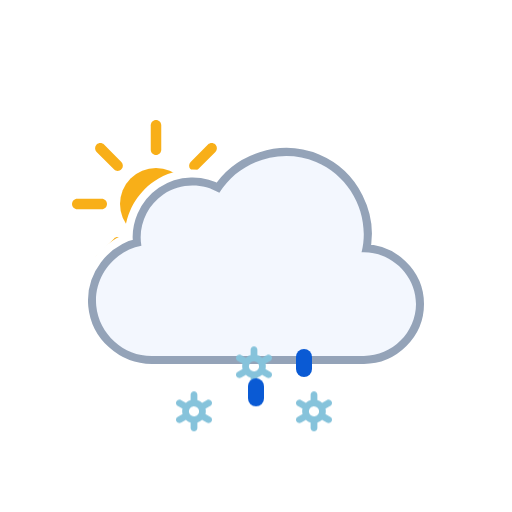
t = 0.00 s
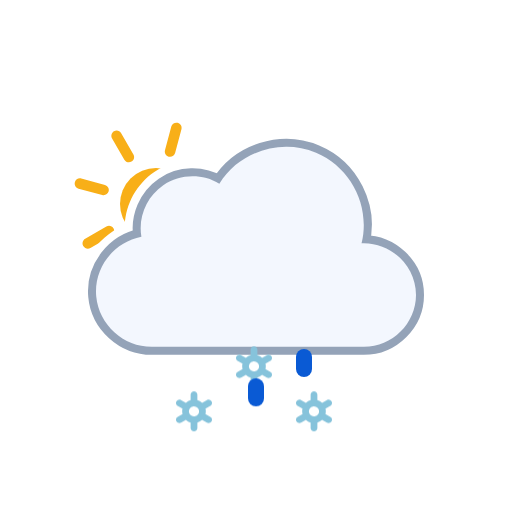
t = 1.00 s
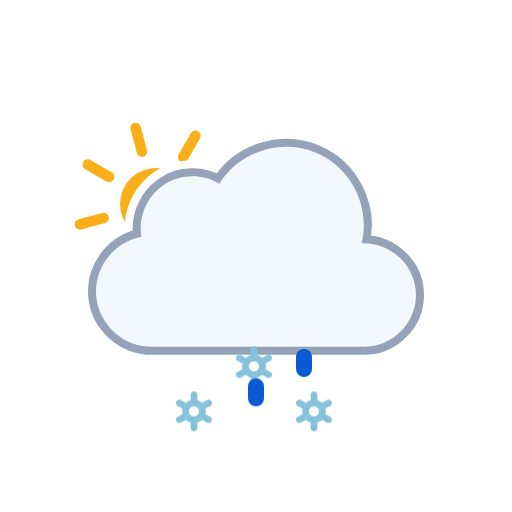
t = 2.00 s
t = 3.00 s: frame unchanged from t = 0.00 s, image omitted
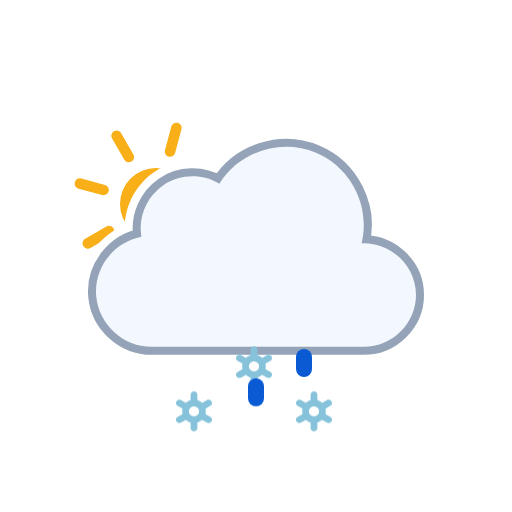
t = 4.00 s
t = 5.00 s: frame unchanged from t = 2.00 s, image omitted

The animated SVG that drew these frames (rendered in a browser with its animation timeline set to each time). Animation: 3 SMIL elements (animateTransform=3), 6 CSS @keyframes rules; one cycle of 6.00 s, repeats indefinitely.

<svg xmlns="http://www.w3.org/2000/svg" viewBox="0 0 128 128" fill="none">
<style>
@keyframes k0 { 0% { transform: translate(0px, 13.8327px); opacity: 1 } 5% { transform: translate(0px, 15.2965px); opacity: 1 } 7.5% { transform: translate(0px, 16.0284px); opacity: 0.8333 } 20% { transform: translate(0px, 20px); opacity: 0 } 20.1% { transform: translate(0px, 0px); opacity: 0.0067 } 32.5% { transform: translate(0px, 0.5197px); opacity: 0.8333 } 35% { transform: translate(0px, 0.7896px); opacity: 1 } 45% { transform: translate(0px, 1.8693px); opacity: 1 } 57.5% { transform: translate(0px, 3.8404px); opacity: 1 } 70% { transform: translate(0px, 6.3071px); opacity: 1 } 82.5% { transform: translate(0px, 9.1893px); opacity: 1 } 95% { transform: translate(0px, 12.4372px); opacity: 1 } 100% { transform: translate(0px, 13.8327px); opacity: 1 } }
.k0 { animation: k0 1s linear infinite }
@keyframes k1 { 0% { transform: translate(0px, 2.5915px); opacity: 1 } 7.5% { transform: translate(0px, 3.8404px); opacity: 1 } 20% { transform: translate(0px, 6.3071px); opacity: 1 } 32.5% { transform: translate(0px, 9.1893px); opacity: 1 } 45% { transform: translate(0px, 12.4372px); opacity: 1 } 55% { transform: translate(0px, 15.3102px); opacity: 1 } 57.5% { transform: translate(0px, 16.0284px); opacity: 0.8333 } 70% { transform: translate(0px, 20px); opacity: 0 } 70.1% { transform: translate(0px, 0px); opacity: 0.0067 } 82.5% { transform: translate(0px, 0.5197px); opacity: 0.8333 } 85% { transform: translate(0px, 0.7896px); opacity: 1 } 95% { transform: translate(0px, 1.8693px); opacity: 1 } 100% { transform: translate(0px, 2.5915px); opacity: 1 } }
.k1 { animation: k1 1s linear infinite }
@keyframes k2 { 0% { transform: translate(0px, 13.8327px); opacity: 1 } 5% { transform: translate(0px, 15.2965px); opacity: 1 } 7.5% { transform: translate(0px, 16.0284px); opacity: 0.8333 } 20% { transform: translate(0px, 20px); opacity: 0 } 20.1% { transform: translate(0px, 0px); opacity: 0.0067 } 32.5% { transform: translate(0px, 0.5197px); opacity: 0.8333 } 35% { transform: translate(0px, 0.7896px); opacity: 1 } 45% { transform: translate(0px, 1.8693px); opacity: 1 } 57.5% { transform: translate(0px, 3.8404px); opacity: 1 } 70% { transform: translate(0px, 6.3071px); opacity: 1 } 82.5% { transform: translate(0px, 9.1893px); opacity: 1 } 95% { transform: translate(0px, 12.4372px); opacity: 1 } 100% { transform: translate(0px, 13.8327px); opacity: 1 } }
.k2 { animation: k2 1s linear infinite }
@keyframes k3 { 0% { transform: translate(0px, 0px); opacity: 0 } 12.5% { transform: translate(0px, 0.5197px); opacity: 0.8333 } 15% { transform: translate(0px, 0.7896px); opacity: 1 } 25% { transform: translate(0px, 1.8693px); opacity: 1 } 37.5% { transform: translate(0px, 3.8404px); opacity: 1 } 50% { transform: translate(0px, 6.3071px); opacity: 1 } 62.5% { transform: translate(0px, 9.1893px); opacity: 1 } 75% { transform: translate(0px, 12.4372px); opacity: 1 } 85% { transform: translate(0px, 15.3102px); opacity: 1 } 87.5% { transform: translate(0px, 16.0284px); opacity: 0.8333 } 100% { transform: translate(0px, 0px); opacity: 0 } }
.k3 { animation: k3 1s linear infinite }
@keyframes k4 { 0% { transform: translate(0px, 8.5824px); opacity: 1 } 2.5% { transform: translate(0px, 9.1893px); opacity: 1 } 15% { transform: translate(0px, 12.4372px); opacity: 1 } 25% { transform: translate(0px, 15.3102px); opacity: 1 } 27.5% { transform: translate(0px, 16.0284px); opacity: 0.8333 } 40% { transform: translate(0px, 20px); opacity: 0 } 40.1% { transform: translate(0px, 0px); opacity: 0.0067 } 52.5% { transform: translate(0px, 0.5197px); opacity: 0.8333 } 55% { transform: translate(0px, 0.7896px); opacity: 1 } 65% { transform: translate(0px, 1.8693px); opacity: 1 } 77.5% { transform: translate(0px, 3.8404px); opacity: 1 } 90% { transform: translate(0px, 6.3071px); opacity: 1 } 100% { transform: translate(0px, 8.5824px); opacity: 1 } }
.k4 { animation: k4 1s linear infinite }
@keyframes k5 { 0% { transform: translate(0px, 1.2456px); opacity: 1 } 5% { transform: translate(0px, 1.8693px); opacity: 1 } 17.5% { transform: translate(0px, 3.8404px); opacity: 1 } 30% { transform: translate(0px, 6.3071px); opacity: 1 } 42.5% { transform: translate(0px, 9.1893px); opacity: 1 } 55% { transform: translate(0px, 12.4372px); opacity: 1 } 65% { transform: translate(0px, 15.3102px); opacity: 1 } 67.5% { transform: translate(0px, 16.0284px); opacity: 0.8333 } 80% { transform: translate(0px, 20px); opacity: 0 } 80.1% { transform: translate(0px, 0px); opacity: 0.0067 } 92.5% { transform: translate(0px, 0.5197px); opacity: 0.8333 } 95% { transform: translate(0px, 0.7617px); opacity: 1 } 100% { transform: translate(0px, 1.2456px); opacity: 1 } }
.k5 { animation: k5 1s linear infinite }
</style><g id="partly-cloudy-day-sleet" clip-path="url(#clip0_2045_39722)">
<g id="Sky">
<g id="Mask group">
<mask id="mask0_2045_39722" maskUnits="userSpaceOnUse" x="0" y="0" width="128" height="128">
<g id="Cloud Mask">
<path id="Subtract" fill-rule="evenodd" clip-rule="evenodd" d="M128 0H0V128H128V0ZM37.9519 93H90.9752C100.227 93 107.998 85.353 107.998 76.0281C107.998 68.0217 102.305 61.3501 94.9248 59.5512C95.3619 49.9005 89.6744 40.6093 80.5509 36.7922C71.1071 32.8411 60.0664 35.6119 53.5305 43.2384C48.5702 41.5956 42.9815 42.2957 38.5741 45.2907C34.1459 48.2998 31.4305 53.2809 31.1846 58.5379C24.0633 61.463 19.3278 68.8506 20.0776 76.7839C20.942 85.9295 28.8285 93.0018 37.9519 93Z" fill="white" />
<animateTransform attributeName="transform" type="translate" values="0 0;0 -0.0933;0 -0.3875;0 -0.8783;0 -1.5;0 -2.1217;0 -2.6125;0 -2.9067;0 -3;0 -2.9067;0 -2.6125;0 -2.1217;0 -1.5;0 -0.8783;0 -0.3875;0 -0.0933;0 0" dur="3s" repeatCount="indefinite" calcMode="linear" /></g>
</mask>
<g mask="url(#mask0_2045_39722)">
<g id="Sun">
<circle id="Core" cx="39" cy="51" r="9" fill="#F8AF18" />
<g id="Rays">
<path d="M37.6875 31.3125C37.6875 30.5876 38.2751 30 39 30C39.7249 30 40.3125 30.5876 40.3125 31.3125V37.4375C40.3125 38.1624 39.7249 38.75 39 38.75C38.2751 38.75 37.6875 38.1624 37.6875 37.4375V31.3125Z" fill="#F8AF18" />
<path d="M51.9931 36.1508C52.5056 35.6382 53.3367 35.6382 53.8492 36.1508C54.3618 36.6633 54.3618 37.4943 53.8492 38.0069L49.5182 42.3379C49.0056 42.8505 48.1746 42.8505 47.6621 42.3379C47.1495 41.8254 47.1495 40.9944 47.6621 40.4818L51.9931 36.1508Z" fill="#F8AF18" />
<path d="M58.6875 49.6875C59.4124 49.6875 60 50.2751 60 51C60 51.7249 59.4124 52.3125 58.6875 52.3125H52.5625C51.8376 52.3125 51.25 51.7249 51.25 51C51.25 50.2751 51.8376 49.6875 52.5625 49.6875H58.6875Z" fill="#F8AF18" />
<path d="M53.8492 63.9931C54.3618 64.5057 54.3618 65.3367 53.8492 65.8492C53.3367 66.3618 52.5056 66.3618 51.9931 65.8492L47.6621 61.5182C47.1495 61.0057 47.1495 60.1746 47.6621 59.6621C48.1746 59.1495 49.0057 59.1495 49.5182 59.6621L53.8492 63.9931Z" fill="#F8AF18" />
<path d="M37.6875 64.5625C37.6875 63.8376 38.2751 63.25 39 63.25C39.7249 63.25 40.3125 63.8376 40.3125 64.5625V70.6875C40.3125 71.4124 39.7249 72 39 72C38.2751 72 37.6875 71.4124 37.6875 70.6875V64.5625Z" fill="#F8AF18" />
<path d="M28.4818 59.6621C28.9943 59.1495 29.8254 59.1495 30.3379 59.6621C30.8505 60.1746 30.8505 61.0056 30.3379 61.5182L26.0069 65.8492C25.4943 66.3618 24.6633 66.3618 24.1508 65.8492C23.6382 65.3367 23.6382 64.5056 24.1508 63.9931L28.4818 59.6621Z" fill="#F8AF18" />
<path d="M25.4375 49.6875C26.1624 49.6875 26.75 50.2751 26.75 51C26.75 51.7249 26.1624 52.3125 25.4375 52.3125H19.3125C18.5876 52.3125 18 51.7249 18 51C18 50.2751 18.5876 49.6875 19.3125 49.6875H25.4375Z" fill="#F8AF18" />
<path d="M30.3379 40.4818C30.8505 40.9944 30.8505 41.8254 30.3379 42.3379C29.8254 42.8505 28.9944 42.8505 28.4818 42.3379L24.1508 38.0069C23.6382 37.4944 23.6382 36.6633 24.1508 36.1508C24.6633 35.6382 25.4944 35.6382 26.0069 36.1508L30.3379 40.4818Z" fill="#F8AF18" />
<animateTransform attributeName="transform" type="rotate" values="0 39.0 51.0;360 39.0 51.0" dur="6s" begin="0s" repeatCount="indefinite" /></g>
</g>
</g>
</g>
<g id="Clouds">
<g id="Cloud">
<path d="M90.3886 63.0856C92.6838 53.8819 87.7408 44.1357 79.0085 40.4822C70.2653 36.8242 59.8277 40.1375 54.8372 48.2115C50.5363 45.625 44.9752 45.7781 40.8239 48.5991C36.6832 51.4128 34.4996 56.5143 35.3499 61.4539C28.3926 62.7685 23.3934 69.3393 24.0614 76.4076C24.7297 83.4776 30.8718 89.0018 37.9534 89C55.6066 89 73.306 89 90.9767 89C98.0446 89 104 83.1189 104 76.0281C104 68.7015 97.6775 62.7674 90.3886 63.0856Z" fill="none" stroke="#94A3B8" stroke-width="4" stroke-linejoin="round" />
<path id="Cloud_2" d="M90.3886 63.0856C92.6838 53.8819 87.7408 44.1357 79.0085 40.4822C70.2653 36.8242 59.8277 40.1375 54.8372 48.2115C50.5363 45.625 44.9752 45.7781 40.8239 48.5991C36.6832 51.4128 34.4996 56.5143 35.3499 61.4539C28.3926 62.7685 23.3934 69.3393 24.0614 76.4076C24.7297 83.4776 30.8718 89.0018 37.9534 89C55.6066 89 73.306 89 90.9767 89C98.0446 89 104 83.1189 104 76.0281C104 68.7015 97.6775 62.7674 90.3886 63.0856Z" fill="#F3F7FE" />
</g>
<animateTransform attributeName="transform" type="translate" values="0 0;0 -0.0933;0 -0.3875;0 -0.8783;0 -1.5;0 -2.1217;0 -2.6125;0 -2.9067;0 -3;0 -2.9067;0 -2.6125;0 -2.1217;0 -1.5;0 -0.8783;0 -0.3875;0 -0.0933;0 0" dur="3s" repeatCount="indefinite" calcMode="linear" /></g>
</g>
<g id="Precipitation">
<g id="Snowflakes">
<path id="Snowflake 1" d="M52.5781 90.366L51.3735 89.6775C51.4794 89.2326 51.4786 88.7687 51.3708 88.3241L52.5781 87.6345C52.6738 87.5805 52.7577 87.5079 52.8252 87.421C52.8926 87.3342 52.9423 87.2347 52.9711 87.1284C52.9998 87.0221 53.0071 86.9112 52.9926 86.802C52.9782 86.6928 52.9422 86.5876 52.8868 86.4926C52.7732 86.2998 52.5886 86.1597 52.3728 86.1025C52.157 86.0452 51.9276 86.0754 51.7339 86.1866L50.5278 86.8763C50.1931 86.5586 49.7868 86.3264 49.3437 86.1995V84.8202C49.3368 84.6003 49.245 84.3918 49.0875 84.2387C48.93 84.0856 48.7192 84 48.4998 84C48.2805 84 48.0699 84.0856 47.9124 84.2387C47.7548 84.3918 47.6628 84.6003 47.656 84.8202V86.1995C47.214 86.3289 46.8081 86.5598 46.4706 86.874L45.2662 86.1853C45.0724 86.0742 44.8428 86.044 44.627 86.1013C44.4113 86.1585 44.2267 86.2986 44.113 86.4913C44.0576 86.5864 44.0217 86.6916 44.0072 86.8007C43.9928 86.9099 44 87.0209 44.0288 87.1271C44.0575 87.2334 44.1072 87.3329 44.1747 87.4198C44.2421 87.5067 44.326 87.5792 44.4217 87.6332L45.6264 88.3216C45.5204 88.7666 45.5213 89.2305 45.629 89.675L44.4217 90.3647C44.326 90.4187 44.2421 90.4912 44.1747 90.5781C44.1072 90.665 44.0575 90.7645 44.0288 90.8708C44 90.9771 43.9928 91.088 44.0072 91.1972C44.0217 91.3063 44.0576 91.4115 44.113 91.5066C44.2267 91.6992 44.4113 91.8392 44.627 91.8965C44.8428 91.9537 45.0724 91.9236 45.2662 91.8126L46.4721 91.1229C46.8063 91.4409 47.2128 91.6726 47.6562 91.7979V93.1798C47.6631 93.3997 47.755 93.6082 47.9126 93.7613C48.0701 93.9144 48.2807 94 48.5 94C48.7194 94 48.9302 93.9144 49.0877 93.7613C49.2452 93.6082 49.337 93.3997 49.3439 93.1798V91.7975C49.7853 91.6683 50.1907 91.4378 50.5278 91.1242L51.7341 91.8138C51.9278 91.9248 52.1573 91.955 52.373 91.8977C52.5888 91.8405 52.7733 91.7005 52.887 91.5079C52.9424 91.4128 52.9784 91.3076 52.9928 91.1984C53.0073 91.0892 52.9998 90.9783 52.9711 90.872C52.9423 90.7657 52.8929 90.6662 52.8254 90.5793C52.7579 90.4925 52.6738 90.4199 52.5781 90.366ZM47.8664 90.0861C47.7229 90.005 47.5968 89.8961 47.4956 89.7657C47.3944 89.6353 47.3202 89.486 47.2771 89.3266C47.2339 89.1671 47.2228 89.0007 47.2443 88.8369C47.2658 88.6731 47.3197 88.5152 47.4026 88.3724C47.5735 88.084 47.8503 87.8743 48.1736 87.7883C48.497 87.7023 48.8411 87.747 49.1321 87.9126C49.2756 87.9938 49.4016 88.1027 49.5028 88.2331C49.604 88.3635 49.6782 88.5127 49.7214 88.6722C49.7645 88.8316 49.7757 88.9981 49.7541 89.1619C49.7326 89.3257 49.6787 89.4836 49.5958 89.6263C49.425 89.9149 49.1482 90.1247 48.8248 90.2108C48.5014 90.2969 48.1574 90.2523 47.8664 90.0867V90.0861Z" fill="#86C3DB" opacity="0" class="k0" />
<path id="Snowflake 2" d="M67.5781 90.366L66.3735 89.6775C66.4794 89.2326 66.4786 88.7687 66.3708 88.3241L67.5781 87.6345C67.6738 87.5805 67.7577 87.5079 67.8252 87.421C67.8926 87.3342 67.9423 87.2347 67.9711 87.1284C67.9998 87.0221 68.0071 86.9112 67.9926 86.802C67.9782 86.6928 67.9422 86.5876 67.8868 86.4926C67.7732 86.2998 67.5886 86.1597 67.3728 86.1025C67.157 86.0452 66.9276 86.0754 66.7339 86.1866L65.5278 86.8763C65.1931 86.5586 64.7868 86.3264 64.3437 86.1995V84.8202C64.3368 84.6003 64.245 84.3918 64.0875 84.2387C63.93 84.0856 63.7192 84 63.4998 84C63.2805 84 63.0699 84.0856 62.9124 84.2387C62.7548 84.3918 62.6628 84.6003 62.656 84.8202V86.1995C62.214 86.3289 61.8081 86.5598 61.4706 86.874L60.2662 86.1853C60.0724 86.0742 59.8428 86.044 59.627 86.1013C59.4113 86.1585 59.2267 86.2986 59.113 86.4913C59.0576 86.5864 59.0217 86.6916 59.0072 86.8007C58.9928 86.9099 59 87.0209 59.0288 87.1271C59.0575 87.2334 59.1072 87.3329 59.1747 87.4198C59.2421 87.5067 59.326 87.5792 59.4217 87.6332L60.6264 88.3216C60.5204 88.7666 60.5213 89.2305 60.629 89.675L59.4217 90.3647C59.326 90.4187 59.2421 90.4912 59.1747 90.5781C59.1072 90.665 59.0575 90.7645 59.0288 90.8708C59 90.9771 58.9928 91.088 59.0072 91.1972C59.0217 91.3063 59.0576 91.4115 59.113 91.5066C59.2267 91.6992 59.4113 91.8392 59.627 91.8965C59.8428 91.9537 60.0724 91.9236 60.2662 91.8126L61.4721 91.1229C61.8063 91.4409 62.2128 91.6726 62.6562 91.7979V93.1798C62.6631 93.3997 62.755 93.6082 62.9126 93.7613C63.0701 93.9144 63.2807 94 63.5 94C63.7194 94 63.9302 93.9144 64.0877 93.7613C64.2452 93.6082 64.337 93.3997 64.3439 93.1798V91.7975C64.7853 91.6683 65.1907 91.4378 65.5278 91.1242L66.7341 91.8138C66.9278 91.9248 67.1573 91.955 67.373 91.8977C67.5888 91.8405 67.7733 91.7005 67.887 91.5079C67.9424 91.4128 67.9784 91.3076 67.9928 91.1984C68.0073 91.0892 67.9998 90.9783 67.9711 90.872C67.9423 90.7657 67.8929 90.6662 67.8254 90.5793C67.7579 90.4925 67.6738 90.4199 67.5781 90.366ZM62.8664 90.0861C62.7229 90.005 62.5968 89.8961 62.4956 89.7657C62.3944 89.6353 62.3202 89.486 62.2771 89.3266C62.2339 89.1671 62.2228 89.0007 62.2443 88.8369C62.2658 88.6731 62.3197 88.5152 62.4026 88.3724C62.5735 88.084 62.8503 87.8743 63.1736 87.7883C63.497 87.7023 63.8411 87.747 64.1321 87.9126C64.2756 87.9938 64.4016 88.1027 64.5028 88.2331C64.604 88.3635 64.6782 88.5127 64.7214 88.6722C64.7645 88.8316 64.7757 88.9981 64.7541 89.1619C64.7326 89.3257 64.6787 89.4836 64.5958 89.6263C64.425 89.9149 64.1482 90.1247 63.8248 90.2108C63.5014 90.2969 63.1574 90.2523 62.8664 90.0867V90.0861Z" fill="#86C3DB" opacity="0" class="k1" />
<path id="Snowflake 3" d="M82.5781 90.366L81.3735 89.6775C81.4794 89.2326 81.4786 88.7687 81.3708 88.3241L82.5781 87.6345C82.6738 87.5805 82.7577 87.5079 82.8252 87.421C82.8926 87.3342 82.9423 87.2347 82.9711 87.1284C82.9998 87.0221 83.0071 86.9112 82.9926 86.802C82.9782 86.6928 82.9422 86.5876 82.8868 86.4926C82.7732 86.2998 82.5886 86.1597 82.3728 86.1025C82.157 86.0452 81.9276 86.0754 81.7339 86.1866L80.5278 86.8763C80.1931 86.5586 79.7868 86.3264 79.3437 86.1995V84.8202C79.3368 84.6003 79.245 84.3918 79.0875 84.2387C78.93 84.0856 78.7192 84 78.4998 84C78.2805 84 78.0699 84.0856 77.9124 84.2387C77.7548 84.3918 77.6628 84.6003 77.656 84.8202V86.1995C77.214 86.3289 76.8081 86.5598 76.4706 86.874L75.2662 86.1853C75.0724 86.0742 74.8428 86.044 74.627 86.1013C74.4113 86.1585 74.2267 86.2986 74.113 86.4913C74.0576 86.5864 74.0217 86.6916 74.0072 86.8007C73.9928 86.9099 74 87.0209 74.0288 87.1271C74.0575 87.2334 74.1072 87.3329 74.1747 87.4198C74.2421 87.5067 74.326 87.5792 74.4217 87.6332L75.6264 88.3216C75.5204 88.7666 75.5213 89.2305 75.629 89.675L74.4217 90.3647C74.326 90.4187 74.2421 90.4912 74.1747 90.5781C74.1072 90.665 74.0575 90.7645 74.0288 90.8708C74 90.9771 73.9928 91.088 74.0072 91.1972C74.0217 91.3063 74.0576 91.4115 74.113 91.5066C74.2267 91.6992 74.4113 91.8392 74.627 91.8965C74.8428 91.9537 75.0724 91.9236 75.2662 91.8126L76.4721 91.1229C76.8063 91.4409 77.2128 91.6726 77.6562 91.7979V93.1798C77.6631 93.3997 77.755 93.6082 77.9126 93.7613C78.0701 93.9144 78.2807 94 78.5 94C78.7194 94 78.9302 93.9144 79.0877 93.7613C79.2452 93.6082 79.337 93.3997 79.3439 93.1798V91.7975C79.7853 91.6683 80.1907 91.4378 80.5278 91.1242L81.7341 91.8138C81.9278 91.9248 82.1573 91.955 82.373 91.8977C82.5888 91.8405 82.7733 91.7005 82.887 91.5079C82.9424 91.4128 82.9784 91.3076 82.9928 91.1984C83.0073 91.0892 82.9998 90.9783 82.9711 90.872C82.9423 90.7657 82.8929 90.6662 82.8254 90.5793C82.7579 90.4925 82.6738 90.4199 82.5781 90.366ZM77.8664 90.0861C77.7229 90.005 77.5968 89.8961 77.4956 89.7657C77.3944 89.6353 77.3202 89.486 77.2771 89.3266C77.2339 89.1671 77.2228 89.0007 77.2443 88.8369C77.2658 88.6731 77.3197 88.5152 77.4026 88.3724C77.5735 88.084 77.8503 87.8743 78.1736 87.7883C78.497 87.7023 78.8411 87.747 79.1321 87.9126C79.2756 87.9938 79.4016 88.1027 79.5028 88.2331C79.604 88.3635 79.6782 88.5127 79.7214 88.6722C79.7645 88.8316 79.7757 88.9981 79.7541 89.1619C79.7326 89.3257 79.6787 89.4836 79.5958 89.6263C79.425 89.9149 79.1482 90.1247 78.8248 90.2108C78.5014 90.2969 78.1574 90.2523 77.8664 90.0867V90.0861Z" fill="#86C3DB" opacity="0" class="k2" />
</g>
<g id="Raindrops">
<path id="Raindrop 1" d="M52 88V91" stroke="#0A5AD4" stroke-width="4" stroke-linecap="round" class="k3" />
<path id="Raindrop 2" d="M64 88V91" stroke="#0A5AD4" stroke-width="4" stroke-linecap="round" opacity="0" class="k4" />
<path id="Raindrop 3" d="M76 88V91" stroke="#0A5AD4" stroke-width="4" stroke-linecap="round" opacity="0" class="k5" />
</g>
</g>
</g>
<defs>
<clipPath id="clip0_2045_39722">
<rect width="128" height="128" fill="white" />
</clipPath>
</defs>
</svg>
